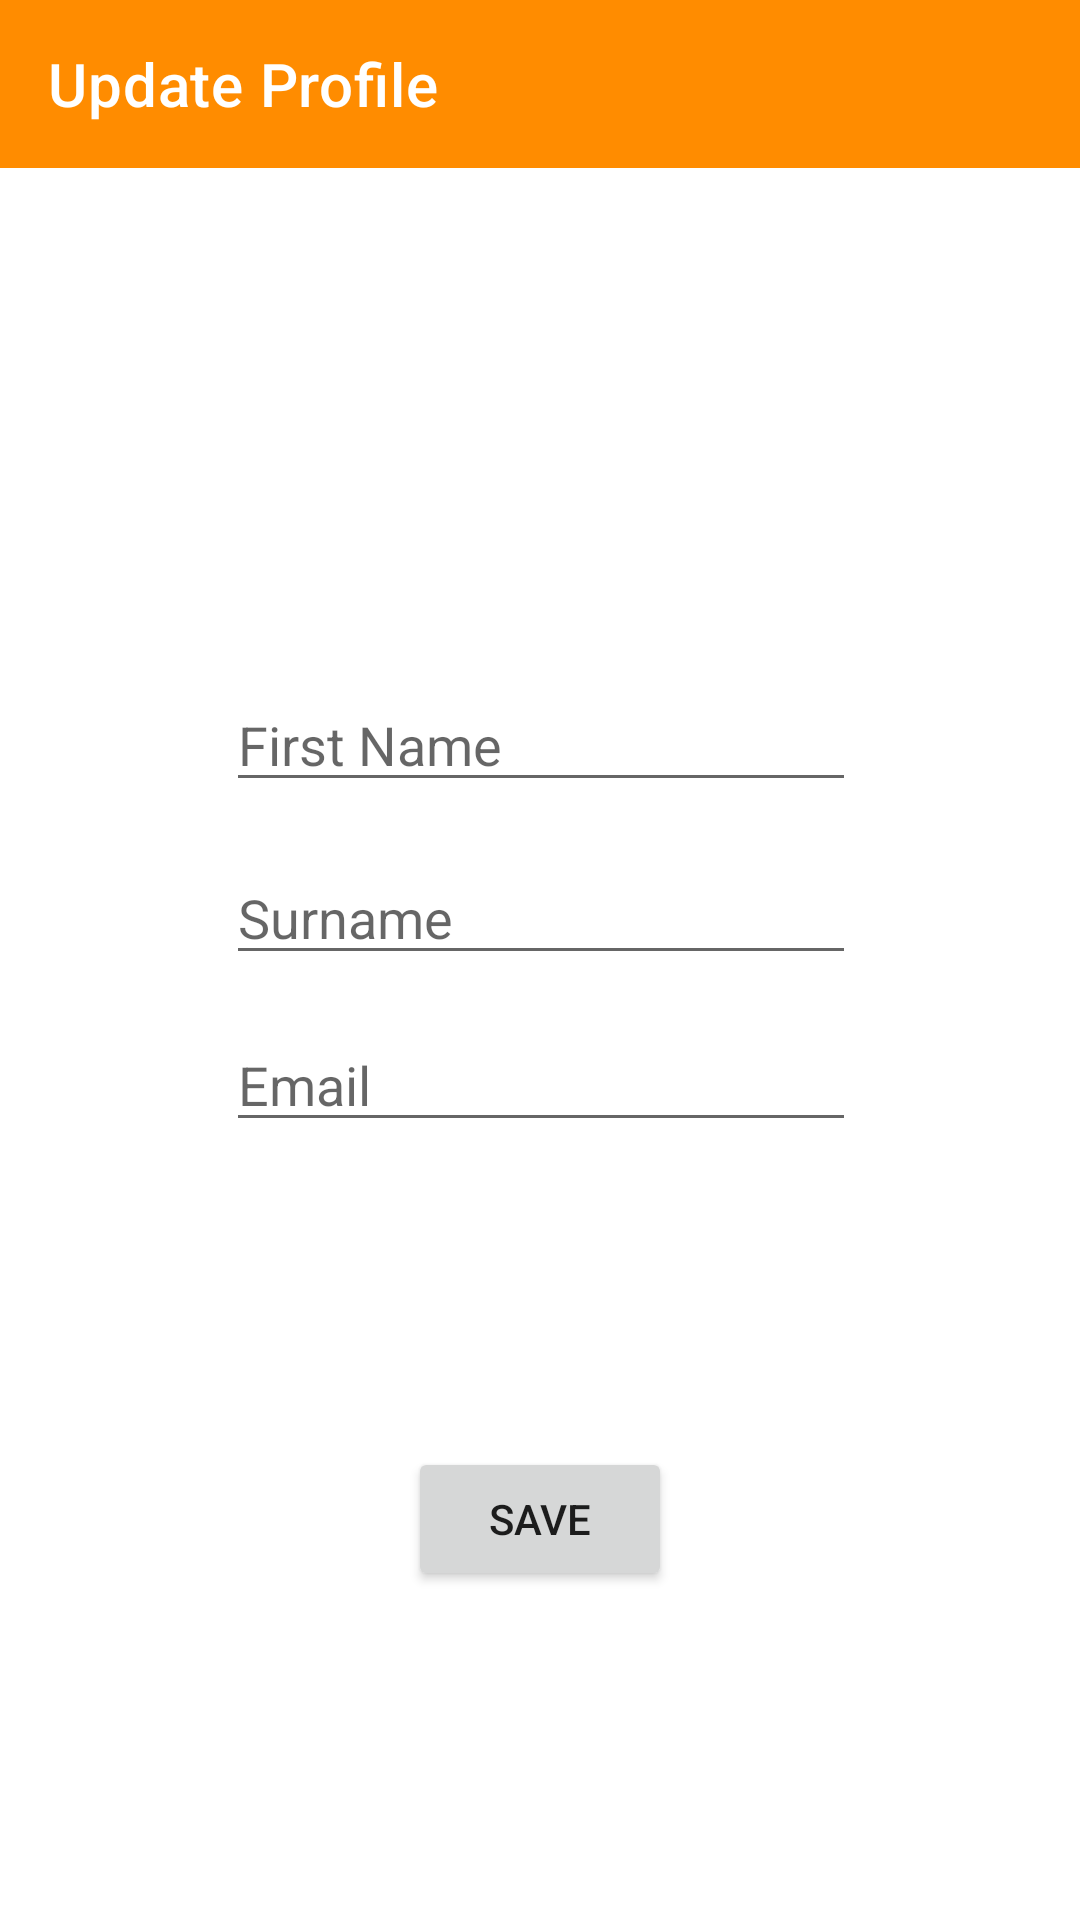

Layout XML and referenced resources for this Android screen:
<!-- AndroidManifest.xml: application theme Theme.EliteOutsourcing -->
<!-- res/layout/activity_update_profile.xml -->
<?xml version="1.0" encoding="utf-8"?>
<androidx.constraintlayout.widget.ConstraintLayout xmlns:android="http://schemas.android.com/apk/res/android"
    xmlns:app="http://schemas.android.com/apk/res-auto"
    xmlns:tools="http://schemas.android.com/tools"
    android:layout_width="match_parent"
    android:layout_height="match_parent"
    tools:context=".UpdateProfileActivity">

    <androidx.appcompat.widget.Toolbar
        android:id="@+id/tbUpdateProfile"
        android:layout_width="match_parent"
        android:layout_height="wrap_content"
        android:layout_alignParentStart="true"
        android:layout_alignParentTop="true"
        android:layout_alignParentEnd="true"
        android:background="@color/dark_orange"
        android:minHeight="?attr/actionBarSize"
        android:theme="?attr/actionBarTheme"
        app:layout_constraintBottom_toBottomOf="parent"
        app:layout_constraintEnd_toEndOf="parent"
        app:layout_constraintHorizontal_bias="0.0"
        app:layout_constraintStart_toStartOf="parent"
        app:layout_constraintTop_toTopOf="parent"
        app:layout_constraintVertical_bias="0.0"
        app:title="Update Profile"
        tools:ignore="MissingConstraints" />

    <ImageView
        android:id="@+id/ivProfpicUpdate"
        android:layout_width="110dp"
        android:layout_height="110dp"
        android:layout_marginBottom="8dp"
        android:layout_marginEnd="8dp"
        android:layout_marginStart="8dp"
        android:layout_marginTop="8dp"
        app:layout_constraintBottom_toBottomOf="parent"
        app:layout_constraintEnd_toEndOf="parent"
        app:layout_constraintStart_toStartOf="parent"
        app:layout_constraintTop_toBottomOf="@id/tbUpdateProfile"
        app:layout_constraintVertical_bias="0.031"
         />

    <EditText
        android:id="@+id/etFNameUpdate"
        android:layout_width="wrap_content"
        android:layout_height="wrap_content"
        android:layout_marginStart="8dp"
        android:layout_marginTop="8dp"
        android:layout_marginEnd="8dp"
        android:layout_marginBottom="8dp"
        android:ems="10"
        android:hint="First Name"
        android:inputType="textPersonName"
        app:layout_constraintBottom_toBottomOf="parent"
        app:layout_constraintEnd_toEndOf="parent"
        app:layout_constraintHorizontal_bias="0.503"
        app:layout_constraintStart_toStartOf="parent"
        app:layout_constraintTop_toBottomOf="@+id/ivProfpicUpdate"
        app:layout_constraintVertical_bias="0.075" />

    <EditText
        android:id="@+id/etSNameUpdate"
        android:layout_width="wrap_content"
        android:layout_height="wrap_content"
        android:ems="10"
        android:hint="@string/surname_name"
        android:inputType="textPersonName"
        app:layout_constraintBottom_toBottomOf="parent"
        app:layout_constraintEnd_toEndOf="parent"
        app:layout_constraintHorizontal_bias="0.502"
        app:layout_constraintStart_toStartOf="parent"
        app:layout_constraintTop_toBottomOf="@+id/etFNameUpdate"
        app:layout_constraintVertical_bias="0.049" />

    <EditText
        android:id="@+id/etEmailUpdate"
        android:layout_width="wrap_content"
        android:layout_height="wrap_content"
        android:layout_marginStart="8dp"
        android:layout_marginEnd="8dp"
        android:layout_marginBottom="8dp"
        android:ems="10"
        android:hint="Email"
        android:inputType="textEmailAddress"
        app:layout_constraintBottom_toBottomOf="parent"
        app:layout_constraintEnd_toEndOf="parent"
        app:layout_constraintHorizontal_bias="0.502"
        app:layout_constraintStart_toStartOf="parent"
        app:layout_constraintTop_toBottomOf="@+id/etSNameUpdate"
        app:layout_constraintVertical_bias="0.054" />

    <Button
        android:id="@+id/btnSave"
        android:layout_width="wrap_content"
        android:layout_height="wrap_content"
        android:layout_marginStart="8dp"
        android:layout_marginEnd="8dp"
        android:layout_marginBottom="8dp"
        android:text="Save"
        app:layout_constraintBottom_toBottomOf="parent"
        app:layout_constraintEnd_toEndOf="parent"
        app:layout_constraintStart_toStartOf="parent"
        app:layout_constraintTop_toBottomOf="@+id/etEmailUpdate" />


</androidx.constraintlayout.widget.ConstraintLayout>
<!-- resources referenced by this layout -->
<resources>
  <color name="dark_orange">#FF8C00</color>
  <string name="surname_name">Surname</string>
  <style name="Theme.EliteOutsourcing" parent="Theme.MaterialComponents.DayNight.DarkActionBar">
          
          <item name="colorPrimary">@color/dark_orange</item>
          <item name="colorPrimaryVariant">@color/dark_orange</item>
          <item name="colorOnPrimary">@color/white</item>
          
          <item name="colorSecondary">@color/teal_200</item>
          <item name="colorSecondaryVariant">@color/teal_700</item>
          <item name="colorOnSecondary">@color/black</item>
          
          <item name="android:statusBarColor" tools:targetApi="l">@color/dark_orange</item>
          
          <item name="windowActionBar">false</item>
          <item name="windowNoTitle">true</item>
          <item name="itemTextAppearanceInactive">@color/dark_orange</item>
          <item name="itemTextAppearanceActive">@color/dark_orange</item>
      </style>
  <color name="white">#FFFFFFFF</color>
  <color name="teal_200">#FF03DAC5</color>
  <color name="teal_700">#FF018786</color>
  <color name="black">#FF000000</color>
</resources>
